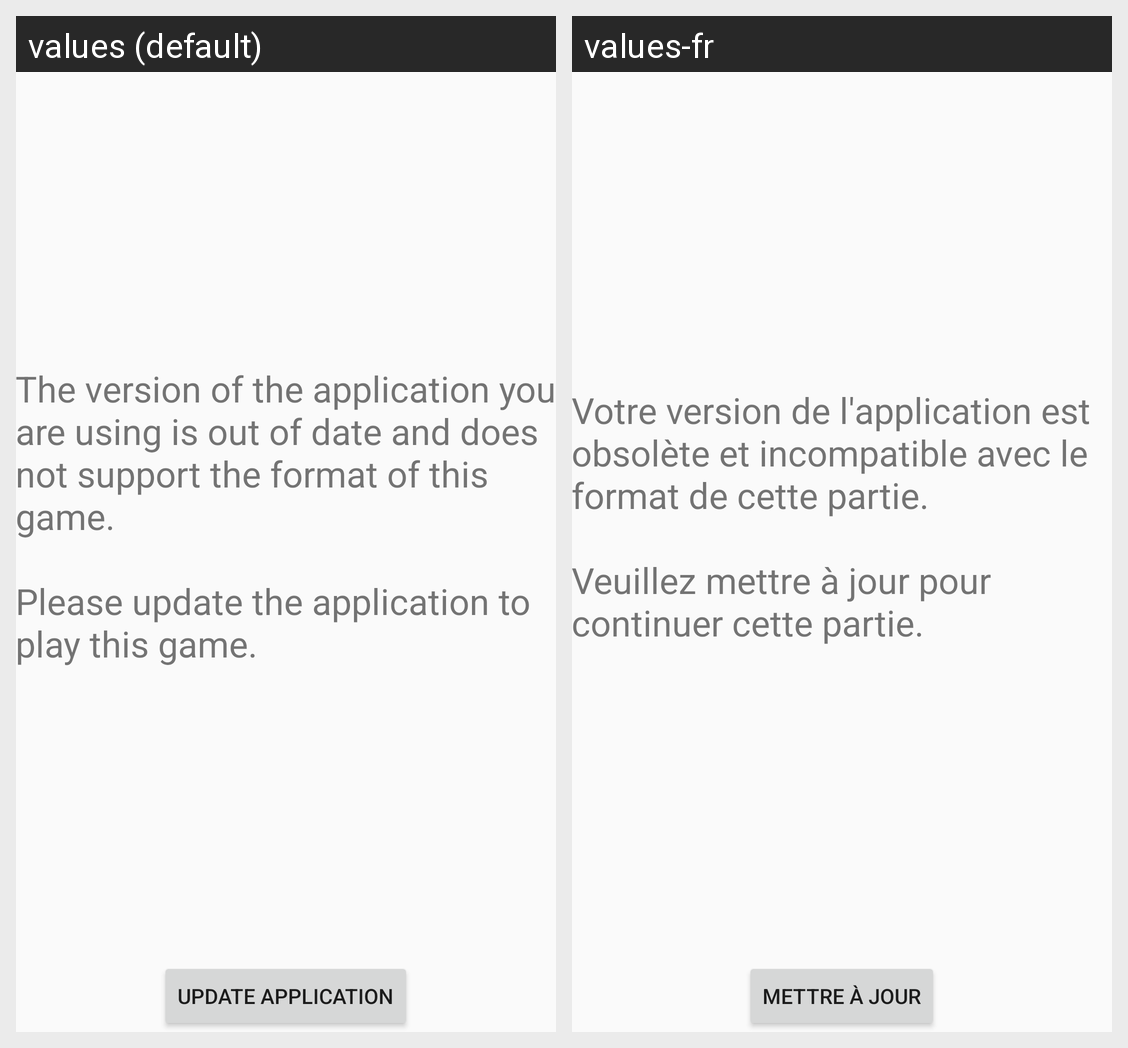

For this localized Android screen grid, give each drawn string resource with its value in every locale shown.
Android screen res/layout/fragment_update_application.xml rendered under 2 locales, left to right: values (default), values-fr. Device: Nexus 5 (rendered at 1080×1920; each locale shown at half size, 540×960, under a caption strip naming it); theme AppTheme.
Strings drawn on this screen, with the default value and each locale's value (text and hints the layout hard-codes, and strings that could not be matched under every locale, appear in the picture but are not listed):

update_app_message
  values: The version of the application you are using is out of date and does not support the format of this game.
      
      Please update the application to play this game.
  values-fr: Votre version de l'application est obsolète et incompatible avec le format de cette partie.
      
      Veuillez mettre à jour pour continuer cette partie.

update_app_button_label
  values: Update Application
  values-fr: Mettre à jour
